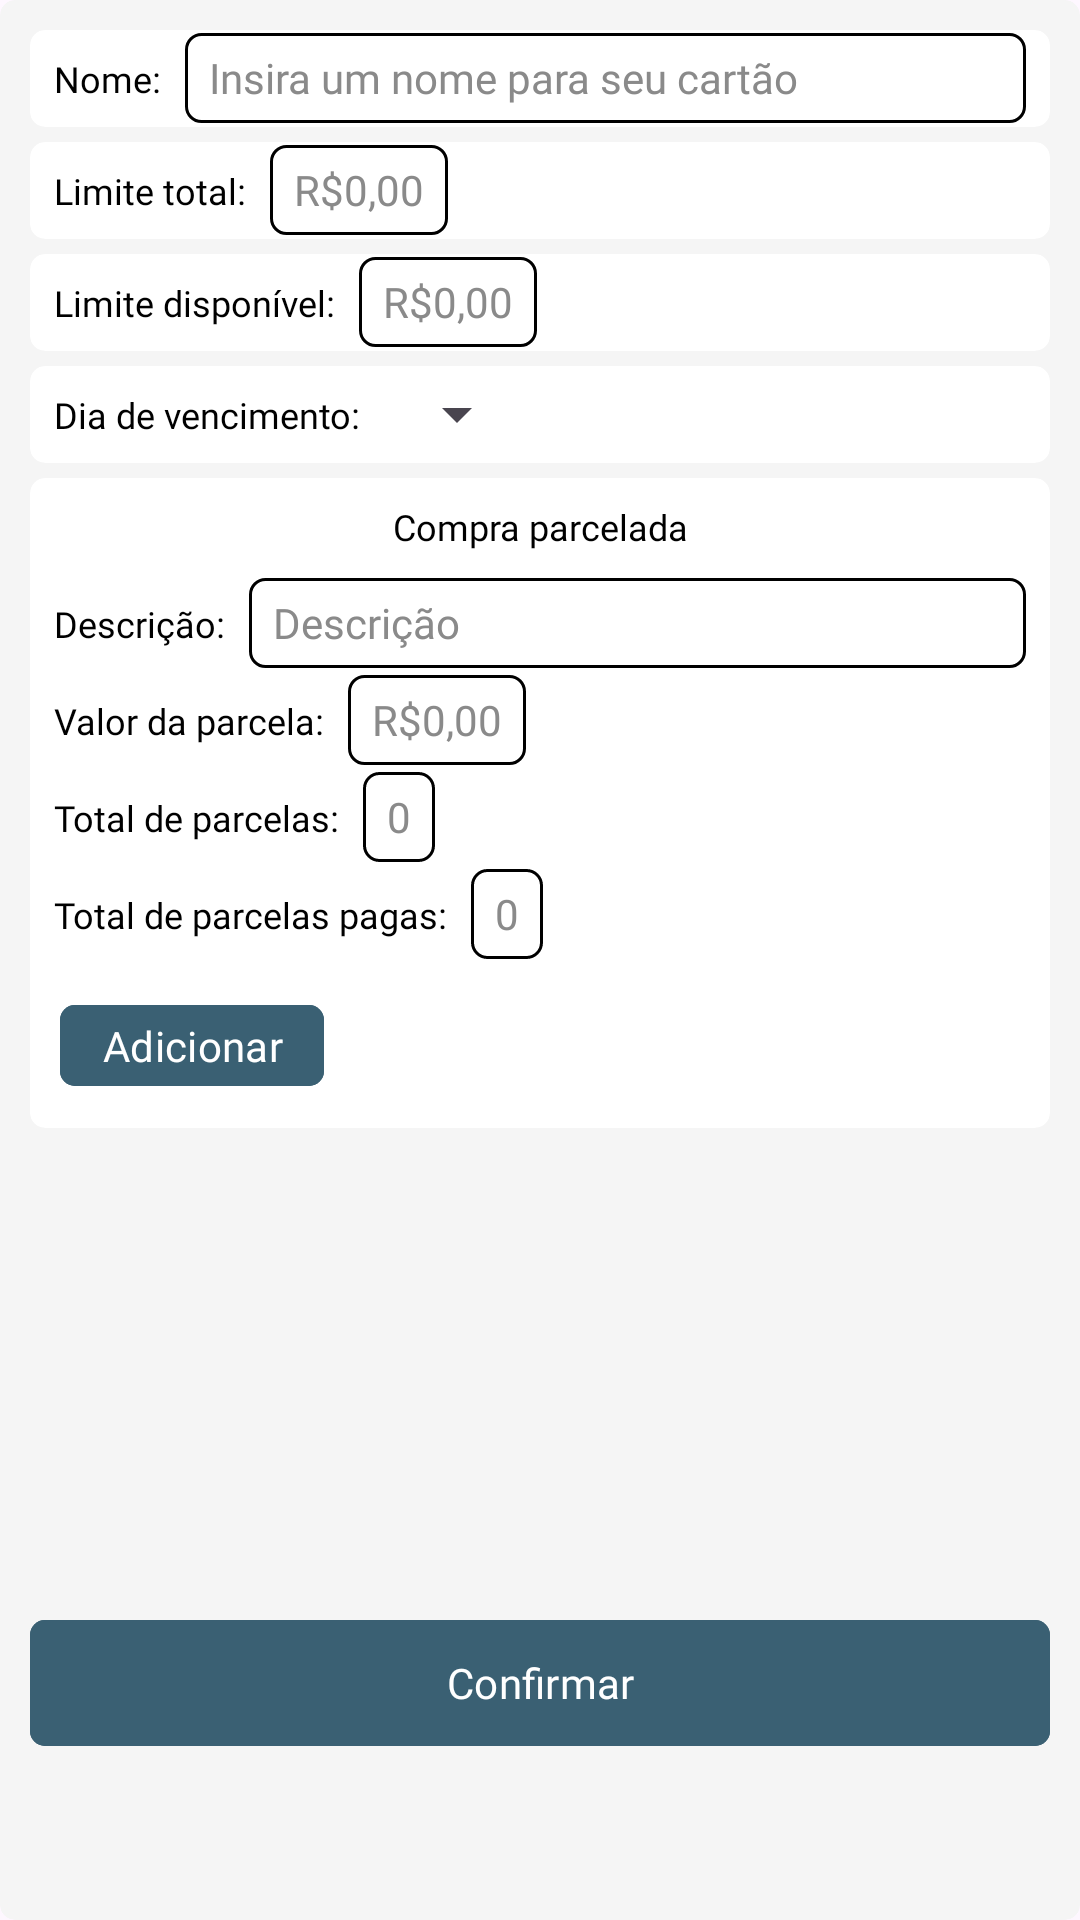

Produce the Android XML layout that renders to this screen, including the resource entries it uses.
<!-- AndroidManifest.xml: application theme Theme.MeuControleFinanceiro -->
<!-- res/layout/dialog_add_credit_card.xml -->
<?xml version="1.0" encoding="utf-8"?>
<androidx.cardview.widget.CardView xmlns:app="http://schemas.android.com/apk/res-auto"
    xmlns:tools="http://schemas.android.com/tools"
    app:cardBackgroundColor="#F5F5F5"
    app:cardCornerRadius="5dp"
    app:cardElevation="0dp"
    xmlns:android="http://schemas.android.com/apk/res/android"
    android:layout_width="wrap_content"
    android:layout_height="wrap_content">

    <LinearLayout
        android:layout_width="match_parent"
        android:layout_height="wrap_content"
        android:orientation="vertical">

        <androidx.cardview.widget.CardView
            android:layout_width="match_parent"
            android:layout_height="wrap_content"
            android:layout_marginTop="10dp"
            android:layout_marginStart="10dp"
            android:layout_marginEnd="10dp"
            app:cardCornerRadius="5dp"
            app:cardElevation="0dp"
            app:cardBackgroundColor="@color/white">

            <LinearLayout
                android:layout_width="match_parent"
                android:layout_height="wrap_content"
                android:gravity="center_vertical"
                android:orientation="horizontal">

                <TextView
                    android:layout_margin="8dp"
                    style="@style/title_medium"
                    android:textSize="12sp"
                    android:textColor="@color/black"
                    android:text="@string/title_name"/>

                <EditText
                    android:id="@+id/addCreditCard_name_input"
                    android:layout_width="match_parent"
                    android:layout_marginEnd="8dp"
                    android:hint="@string/hint_insert_name_credit_card"
                    style="@style/edit_default"/>
            </LinearLayout>

        </androidx.cardview.widget.CardView>

        <androidx.cardview.widget.CardView
            android:layout_width="match_parent"
            android:layout_height="wrap_content"
            android:layout_marginTop="5dp"
            android:layout_marginStart="10dp"
            android:layout_marginEnd="10dp"
            app:cardCornerRadius="5dp"
            app:cardElevation="0dp"
            app:cardBackgroundColor="@color/white">

            <LinearLayout
                android:layout_width="match_parent"
                android:layout_height="wrap_content"
                android:gravity="center_vertical"
                android:orientation="horizontal">

                <TextView
                    android:layout_margin="8dp"
                    style="@style/title_medium"
                    android:textSize="12sp"
                    android:textColor="@color/black"
                    android:text="@string/title_credit_card_limit_total"/>

                <EditText
                    android:id="@+id/addCreditCard_limit_total_value_input"
                    android:inputType="number"
                    android:layout_marginEnd="8dp"
                    android:layout_width="wrap_content"
                    android:hint="@string/hint_money_value"
                    style="@style/edit_default"/>
            </LinearLayout>

        </androidx.cardview.widget.CardView>

        <androidx.cardview.widget.CardView
            android:layout_width="match_parent"
            android:layout_height="wrap_content"
            android:layout_marginTop="5dp"
            android:layout_marginStart="10dp"
            android:layout_marginEnd="10dp"
            app:cardCornerRadius="5dp"
            app:cardElevation="0dp"
            app:cardBackgroundColor="@color/white">

            <LinearLayout
                android:layout_width="match_parent"
                android:layout_height="wrap_content"
                android:gravity="center_vertical"
                android:orientation="horizontal">

                <TextView
                    android:layout_margin="8dp"
                    style="@style/title_medium"
                    android:textSize="12sp"
                    android:textColor="@color/black"
                    android:text="@string/title_credit_card_limit_available"/>

                <EditText
                    android:id="@+id/addCreditCard_limit_available_value_input"
                    android:inputType="number"
                    android:layout_marginEnd="8dp"
                    android:layout_width="wrap_content"
                    android:hint="@string/hint_money_value"
                    style="@style/edit_default"/>
            </LinearLayout>


        </androidx.cardview.widget.CardView>

        <androidx.cardview.widget.CardView
            android:layout_width="match_parent"
            android:layout_height="wrap_content"
            android:layout_marginTop="5dp"
            android:layout_marginStart="10dp"
            android:layout_marginEnd="10dp"
            app:cardCornerRadius="5dp"
            app:cardElevation="0dp"
            app:cardBackgroundColor="@color/white">

            <LinearLayout
                android:layout_width="match_parent"
                android:layout_height="wrap_content"
                android:gravity="center_vertical"
                android:orientation="horizontal">

                <TextView
                    android:layout_margin="8dp"
                    style="@style/title_medium"
                    android:textSize="12sp"
                    android:textColor="@color/black"
                    android:text="@string/title_due_date"/>

                <Spinner
                    android:id="@+id/addCreditCard_dueDate_Spinner"
                    android:layout_width="wrap_content"
                    android:layout_height="wrap_content"/>
            </LinearLayout>


        </androidx.cardview.widget.CardView>

        <androidx.cardview.widget.CardView
            android:layout_width="match_parent"
            android:layout_height="wrap_content"
            android:layout_marginTop="5dp"
            android:layout_marginStart="10dp"
            android:layout_marginEnd="10dp"
            app:cardCornerRadius="5dp"
            app:cardElevation="0dp"
            app:cardBackgroundColor="@color/white">

            <LinearLayout
                android:layout_width="match_parent"
                android:layout_height="wrap_content"
                android:orientation="vertical">

                <TextView
                    android:layout_margin="8dp"
                    style="@style/title_medium"
                    android:layout_width="match_parent"
                    android:gravity="center"
                    android:textSize="12sp"
                    android:textColor="@color/black"
                    android:text="@string/title_payments_cash_purchases"/>

                <LinearLayout
                    android:layout_width="match_parent"
                    android:layout_height="wrap_content"
                    android:gravity="center_vertical"
                    android:orientation="horizontal">

                    <TextView
                        android:layout_margin="8dp"
                        style="@style/title_medium"
                        android:textSize="12sp"
                        android:textColor="@color/black"
                        android:text="@string/title_description"/>

                    <EditText
                        android:id="@+id/addCreditCard_cashPurchases_description_input"
                        android:layout_marginEnd="8dp"
                        android:hint="@string/hint_description"
                        style="@style/edit_default"/>
                </LinearLayout>

                <LinearLayout
                    android:layout_width="match_parent"
                    android:layout_height="wrap_content"
                    android:gravity="center_vertical"
                    android:orientation="horizontal">

                    <TextView
                        android:layout_margin="8dp"
                        style="@style/title_medium"
                        android:textSize="12sp"
                        android:textColor="@color/black"
                        android:text="@string/title_value_of_cash_purchases"/>

                    <EditText
                        android:id="@+id/addCreditCard_cashPurchases_value_input"
                        android:inputType="number"
                        android:layout_marginEnd="8dp"
                        android:layout_width="wrap_content"
                        android:hint="@string/hint_money_value"
                        style="@style/edit_default"/>
                </LinearLayout>

                <LinearLayout
                    android:layout_width="match_parent"
                    android:layout_height="wrap_content"
                    android:gravity="center_vertical"
                    android:orientation="horizontal">

                    <TextView
                        android:layout_margin="8dp"
                        style="@style/title_medium"
                        android:textSize="12sp"
                        android:textColor="@color/black"
                        android:text="@string/title_total_cash_purchases"/>

                    <EditText
                        android:id="@+id/addCreditCard_cashPurchases_total_quantity_input"
                        android:layout_marginEnd="8dp"
                        android:layout_width="wrap_content"
                        android:inputType="number"
                        android:hint="0"
                        style="@style/edit_default"/>
                </LinearLayout>

                <LinearLayout
                    android:layout_width="match_parent"
                    android:layout_height="wrap_content"
                    android:gravity="center_vertical"
                    android:orientation="horizontal">

                    <TextView
                        android:layout_margin="8dp"
                        style="@style/title_medium"
                        android:textSize="12sp"
                        android:textColor="@color/black"
                        android:text="@string/title_total_cash_purchases_payed"/>

                    <EditText
                        android:id="@+id/addCreditCard_cashPurchases_payed_input"
                        android:layout_marginEnd="8dp"
                        android:layout_width="wrap_content"
                        android:inputType="number"
                        android:hint="0"
                        style="@style/edit_default"/>
                </LinearLayout>

                <com.google.android.material.button.MaterialButton
                    android:id="@+id/addCreditCard_add_cashPurchases_button"
                    android:layout_margin="10dp"
                    android:layout_height="35dp"
                    android:layout_width="wrap_content"
                    app:cornerRadius="5dp"
                    android:text="@string/title_add"
                    style="@style/button_default" />

            </LinearLayout>

        </androidx.cardview.widget.CardView>

        <androidx.recyclerview.widget.RecyclerView
            android:id="@+id/addCreditCard_cashPurchases_recyclerView"
            android:layout_width="match_parent"
            android:layout_height="150dp"
            tools:listitem="@layout/item_cash_purchases"
            tools:itemCount="2"
            android:layout_marginHorizontal="10dp"/>

        <com.google.android.material.button.MaterialButton
            android:id="@+id/addCreditCard_confirm_button"
            android:layout_margin="10dp"
            app:cornerRadius="5dp"
            android:text="@string/title_confirm"
            style="@style/button_default" />

    </LinearLayout>

</androidx.cardview.widget.CardView>
<!-- res/layout/item_cash_purchases.xml (included above) -->
<?xml version="1.0" encoding="utf-8"?>
<androidx.cardview.widget.CardView
    xmlns:app="http://schemas.android.com/apk/res-auto"
    xmlns:tools="http://schemas.android.com/tools"
    xmlns:android="http://schemas.android.com/apk/res/android"
    android:layout_marginTop="8dp"
    android:layout_marginStart="8dp"
    android:layout_marginEnd="8dp"
    app:cardCornerRadius="5dp"
    app:cardBackgroundColor="@color/white"
    android:layout_width="match_parent"
    android:layout_height="wrap_content">


    <LinearLayout
        android:layout_width="match_parent"
        android:layout_height="wrap_content"
        android:orientation="horizontal"
        android:gravity="center_vertical">

        <LinearLayout
            android:layout_width="wrap_content"
            android:layout_height="wrap_content"
            android:layout_weight="1"
            android:layout_margin="5dp"
            android:gravity="center_vertical"
            android:orientation="vertical">

            <TextView
                android:id="@+id/item_installment_purchase_description"
                style="@style/title_regular"
                android:textColor="@color/black"
                tools:text="Descrição"/>

            <LinearLayout
                android:layout_width="wrap_content"
                android:layout_height="wrap_content"
                android:orientation="horizontal">

                <TextView
                    style="@style/title_regular"
                    android:textColor="@color/black"
                    android:text="Parcelas: "/>

                <TextView
                    android:id="@+id/item_installment_purchases_quantity_payment"
                    style="@style/title_regular"
                    android:textColor="@color/black"
                    tools:text="2/10"/>

            </LinearLayout>

        </LinearLayout>

        <TextView
            android:id="@+id/item_installment_purchase_invoice_value"
            style="@style/title_medium"
            android:layout_marginEnd="5dp"
            android:textColor="@color/black"
            tools:text="R$118,00" />
    </LinearLayout>





</androidx.cardview.widget.CardView>
<!-- resources referenced by this layout -->
<resources>
  <color name="black">#FF000000</color>
  <color name="white">#FFFFFFFF</color>
  <string name="hint_description">Descrição</string>
  <string name="hint_insert_name_credit_card">Insira um nome para seu cartão</string>
  <string name="hint_money_value">R$0,00</string>
  <string name="title_add">Adicionar</string>
  <string name="title_confirm">Confirmar</string>
  <string name="title_credit_card_limit_available">Limite disponível:</string>
  <string name="title_credit_card_limit_total">Limite total:</string>
  <string name="title_description">Descrição:</string>
  <string name="title_due_date">Dia de vencimento:</string>
  <string name="title_name">Nome:</string>
  <string name="title_payments_cash_purchases">Compra parcelada</string>
  <string name="title_total_cash_purchases">Total de parcelas:</string>
  <string name="title_total_cash_purchases_payed">Total de parcelas pagas:</string>
  <string name="title_value_of_cash_purchases">Valor da parcela:</string>
  <style name="button_default">
          <item name="android:layout_width">match_parent</item>
          <item name="android:layout_height">50dp</item>
          <item name="android:padding">0dp</item>
          <item name="android:fontFamily">@font/robotomedium</item>
          <item name="android:textSize">14sp</item>
          <item name="android:textColor">@color/white</item>
          <item name="android:backgroundTint">@color/lightBlue</item>
      </style>
  <style name="edit_default">
          <item name="android:layout_width">match_parent</item>
          <item name="android:maxLines">1</item>
          <item name="android:textColorHint">@color/gray</item>
          <item name="android:textColor">@color/black</item>
          <item name="android:background">@drawable/edit_background</item>
          <item name="android:layout_height">30dp</item>
          <item name="android:textSize">14sp</item>
          <item name="android:fontFamily">@font/robotoregular</item>
          <item name="android:paddingStart">8dp</item>
          <item name="android:paddingEnd">8dp</item>
      </style>
  <style name="title_medium">
          <item name="android:layout_width">wrap_content</item>
          <item name="android:layout_height">wrap_content</item>
          <item name="android:textColor">@color/white</item>
          <item name="android:fontFamily">@font/robotomedium</item>
      </style>
  <style name="title_regular">
          <item name="android:layout_width">wrap_content</item>
          <item name="android:layout_height">wrap_content</item>
          <item name="android:fontFamily">@font/robotoregular</item>
          <item name="android:textColor">@color/white</item>
      </style>
  <style name="Theme.MeuControleFinanceiro" parent="Base.Theme.MeuControleFinanceiro" />
  <color name="lightBlue">#FF3A6073</color>
  <color name="gray">#8A8A8A</color>
  <!-- drawable edit_background (drawable) -->
  <?xml version="1.0" encoding="utf-8"?>
  <shape xmlns:android="http://schemas.android.com/apk/res/android"
      android:shape="rectangle">
  
      <solid android:color="@color/white"/>
      <stroke android:width="1dp"
          android:color="@color/black"/>
      <corners android:radius="5dp"/>
  
  </shape>
  <style name="Base.Theme.MeuControleFinanceiro" parent="Theme.Material3.DayNight.NoActionBar">
          
          
          <item name="android:windowTranslucentStatus">true</item>
      </style>
</resources>
